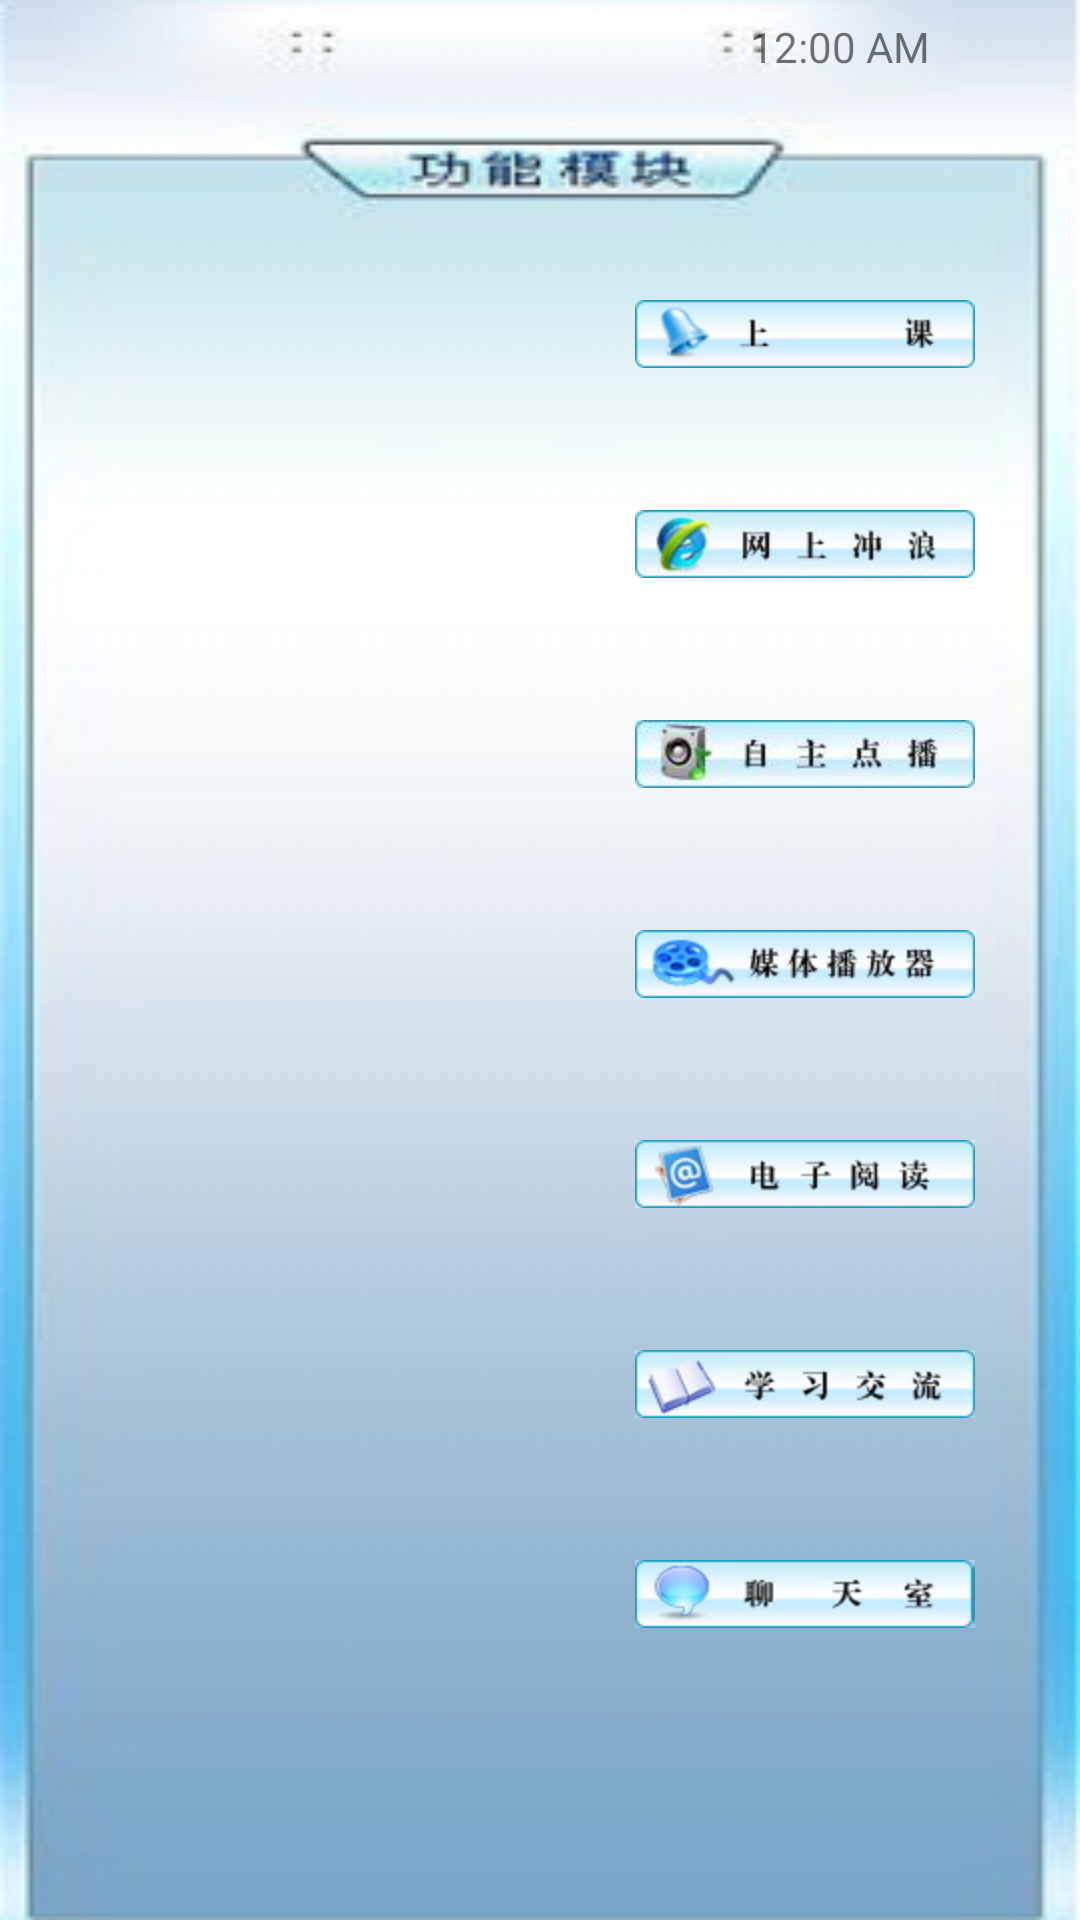

Write the Android layout XML for this screen, with the resource values it uses.
<!-- AndroidManifest.xml: fallback theme Theme.MaterialComponents.DayNight.NoActionBar -->
<!-- res/layout/background_right.xml -->
<?xml version="1.0" encoding="utf-8"?>

<RelativeLayout xmlns:android="http://schemas.android.com/apk/res/android"
    android:layout_width="180dip"
    android:layout_height="590dip"
    android:layout_alignParentRight="true"
    android:id="@+id/background_right_layout"
    android:layout_below="@+id/background_top_layout"
    android:layout_above="@id/background_bottom_layout"
    android:background="@drawable/right"
    android:orientation="vertical" >
	<ImageButton
        android:id="@+id/classing"
        android:layout_width="wrap_content"
        android:layout_height="wrap_content"
        android:layout_alignParentRight="true"
        android:layout_marginRight="35dip"
        android:layout_marginTop="100dip"
        android:background="@drawable/classing_style" />
    <ImageButton
        android:id="@+id/interneting"
        android:layout_width="wrap_content"
        android:layout_height="wrap_content"
        android:layout_alignParentRight="true"
        android:layout_marginRight="35dip"
        android:layout_marginTop="170dip"
        android:background="@drawable/interneting_style" />
    
    <ImageButton
        android:id="@+id/voding"
        android:layout_width="wrap_content"
        android:layout_height="wrap_content"
        android:layout_alignParentRight="true"
        android:layout_marginRight="35dip"
        android:layout_marginTop="240dip"
        android:background="@drawable/voding_style" />
    
    <ImageButton
        android:id="@+id/playing"
        android:layout_width="wrap_content"
        android:layout_height="wrap_content"
        android:layout_alignParentRight="true"
        android:layout_marginRight="35dip"
        android:layout_marginTop="310dip"
        android:background="@drawable/playing_style" />
    
    <ImageButton
        android:id="@+id/reading"
        android:layout_width="wrap_content"
        android:layout_height="wrap_content"
        android:layout_alignParentRight="true"
        android:layout_marginRight="35dip"
        android:layout_marginTop="380dip"
        android:background="@drawable/reading_style" />
    
    <ImageButton
        android:id="@+id/chating"
        android:layout_width="wrap_content"
        android:layout_height="wrap_content"
        android:layout_alignParentRight="true"
        android:layout_marginRight="35dip"
        android:layout_marginTop="450dip"
        android:background="@drawable/chating_style" />
    
    <ImageButton
        android:id="@+id/chating1"
        android:layout_width="wrap_content"
        android:layout_height="wrap_content"
        android:layout_alignParentRight="true"
        android:layout_marginRight="35dip"
        android:layout_marginTop="520dip"
        android:background="@drawable/chatroom_style" />
    
    
    <DigitalClock
        android:id="@+id/digitalClock1"
        android:layout_width="wrap_content"
        android:layout_height="wrap_content"
        android:layout_alignParentRight="true"
        android:layout_alignParentTop="true"
        android:layout_marginTop="6dip"
        android:layout_marginRight="50dip"
        android:text="DigitalClock" />
    

</RelativeLayout>
<!-- resources referenced by this layout -->
<resources>
  <!-- drawable chating_style (drawable-ldpi) -->
  <?xml version="1.0" encoding="utf-8"?>
  
  <selector xmlns:android="http://schemas.android.com/apk/res/android" >
  
  		 <item android:state_pressed="true" 
  	 	   android:drawable="@drawable/chating2" />   
      <item android:state_focused="true"  
            android:drawable="@drawable/chating3" />   
      <item android:drawable="@drawable/chating1" />   
  </selector>
  <!-- drawable chatroom_style (drawable-ldpi) -->
  <?xml version="1.0" encoding="utf-8"?>
  
  <selector xmlns:android="http://schemas.android.com/apk/res/android" >
  
  	
   <item android:state_pressed="true" 
  	 	   android:drawable="@drawable/chatroom2" />   
      <item android:state_focused="true"  
            android:drawable="@drawable/chatroom3" />   
      <item android:drawable="@drawable/chatroom1" />   
  
  </selector>
  <!-- drawable classing_style (drawable-ldpi) -->
  <?xml version="1.0" encoding="utf-8"?>
  
  <selector xmlns:android="http://schemas.android.com/apk/res/android" >
      	
  	 <item android:state_pressed="true" 
  	 	   android:drawable="@drawable/classing2" />   
      <item android:state_focused="true"  
            android:drawable="@drawable/classing3" />   
      <item android:drawable="@drawable/classing1" />   
      
  </selector>
  <!-- drawable interneting_style (drawable-ldpi) -->
  <?xml version="1.0" encoding="utf-8"?>
  
  <selector xmlns:android="http://schemas.android.com/apk/res/android" >
  
  	 <item android:state_pressed="true" 
  	 	   android:drawable="@drawable/interneting2" />   
      <item android:state_focused="true"  
            android:drawable="@drawable/interneting3" />   
      <item android:drawable="@drawable/interneting1" />   
     
  </selector>
  <!-- drawable playing_style (drawable-ldpi) -->
  <?xml version="1.0" encoding="utf-8"?>
  
  <selector xmlns:android="http://schemas.android.com/apk/res/android" >
  	
  	 <item android:state_pressed="true" 
  	 	   android:drawable="@drawable/playing2" />   
      <item android:state_focused="true"  
            android:drawable="@drawable/playing3" />   
      <item android:drawable="@drawable/playing1" />   
  	
  </selector>
  <!-- drawable reading_style (drawable-ldpi) -->
  <?xml version="1.0" encoding="utf-8"?>
  
  <selector xmlns:android="http://schemas.android.com/apk/res/android" >
  
  		 <item android:state_pressed="true" 
  	 	   android:drawable="@drawable/reading2" />   
      <item android:state_focused="true"  
            android:drawable="@drawable/reading3" />   
      <item android:drawable="@drawable/reading1" />   
      
  </selector>
  <!-- drawable right: png bitmap (drawable-hdpi, 56654 bytes) -->
  <!-- drawable voding_style (drawable-ldpi) -->
  <?xml version="1.0" encoding="utf-8"?>
  
  <selector xmlns:android="http://schemas.android.com/apk/res/android" >
  
  		 <item android:state_pressed="true" 
  	 	   android:drawable="@drawable/voding2" />   
      <item android:state_focused="true"  
            android:drawable="@drawable/voding3" />   
      <item android:drawable="@drawable/voding1" />   
  
  </selector>
  <!-- drawable chating2: jpg bitmap (drawable-hdpi, 17462 bytes) -->
  <!-- drawable chating3: png bitmap (drawable-hdpi, 58550 bytes) -->
  <!-- drawable chating1: jpg bitmap (drawable-hdpi, 17462 bytes) -->
  <!-- drawable classing1: jpg bitmap (drawable-hdpi, 17462 bytes) -->
  <!-- drawable playing2: jpg bitmap (drawable-hdpi, 17462 bytes) -->
  <!-- drawable playing3: png bitmap (drawable-hdpi, 61522 bytes) -->
  <!-- drawable playing1: jpg bitmap (drawable-hdpi, 17462 bytes) -->
  <!-- drawable reading2: jpg bitmap (drawable-hdpi, 17462 bytes) -->
  <!-- drawable reading3: png bitmap (drawable-hdpi, 62247 bytes) -->
  <!-- drawable reading1: jpg bitmap (drawable-hdpi, 17462 bytes) -->
  <!-- drawable voding2: jpg bitmap (drawable-hdpi, 12613 bytes) -->
  <!-- drawable voding3: jpg bitmap (drawable-hdpi, 12873 bytes) -->
  <!-- drawable voding1: jpg bitmap (drawable-hdpi, 12702 bytes) -->
</resources>
